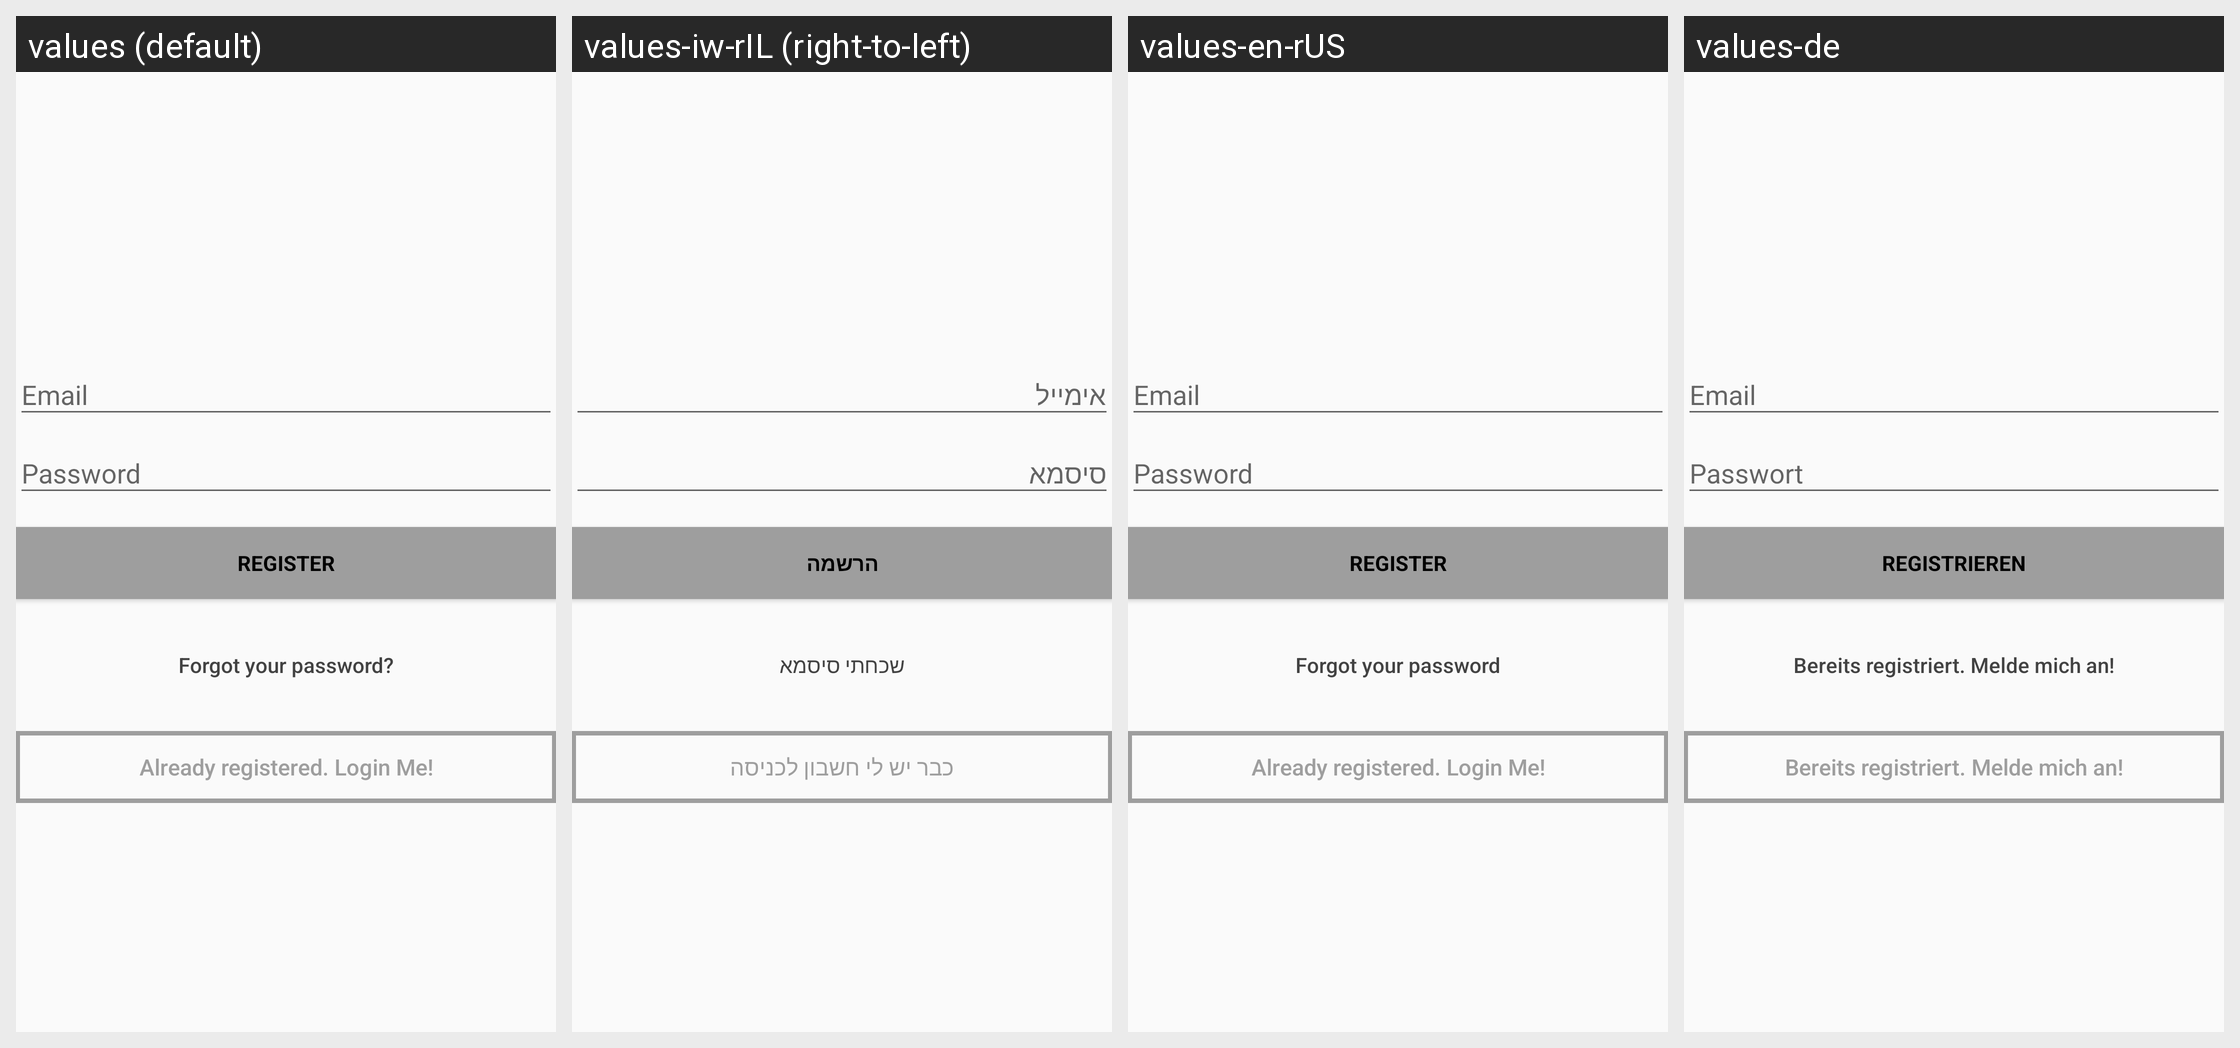

The same Android screen rendered under several of its app's locales, left to right. List the strings drawn on it with the default value and each locale's translation.
Android screen res/layout/activity_emailsignup.xml rendered under 4 locales, left to right: values (default), values-iw-rIL (right-to-left), values-en-rUS, values-de. Device: Nexus 5 (rendered at 1080×1920; each locale shown at half size, 540×960, under a caption strip naming it); theme AppTheme.
Other locales in the repository, not shown: values-fr-rFR, values-tr.
Strings drawn on this screen, with the default value and each locale's value (text and hints the layout hard-codes, and strings that could not be matched under every locale, appear in the picture but are not listed):

action_sign_in_short
  values: Register
  values-iw-rIL: הרשמה
  values-en-rUS: Register
  values-de: registrieren

btn_forgot_password
  values: Forgot your password?
  values-iw-rIL: שכחתי סיסמא
  values-en-rUS: Forgot your password
  values-de: Bereits registriert. Melde mich an!

btn_link_to_login
  values: Already registered. Login Me!
  values-iw-rIL: כבר יש לי חשבון לכניסה
  values-en-rUS: Already registered. Login Me!
  values-de: Bereits registriert. Melde mich an!
